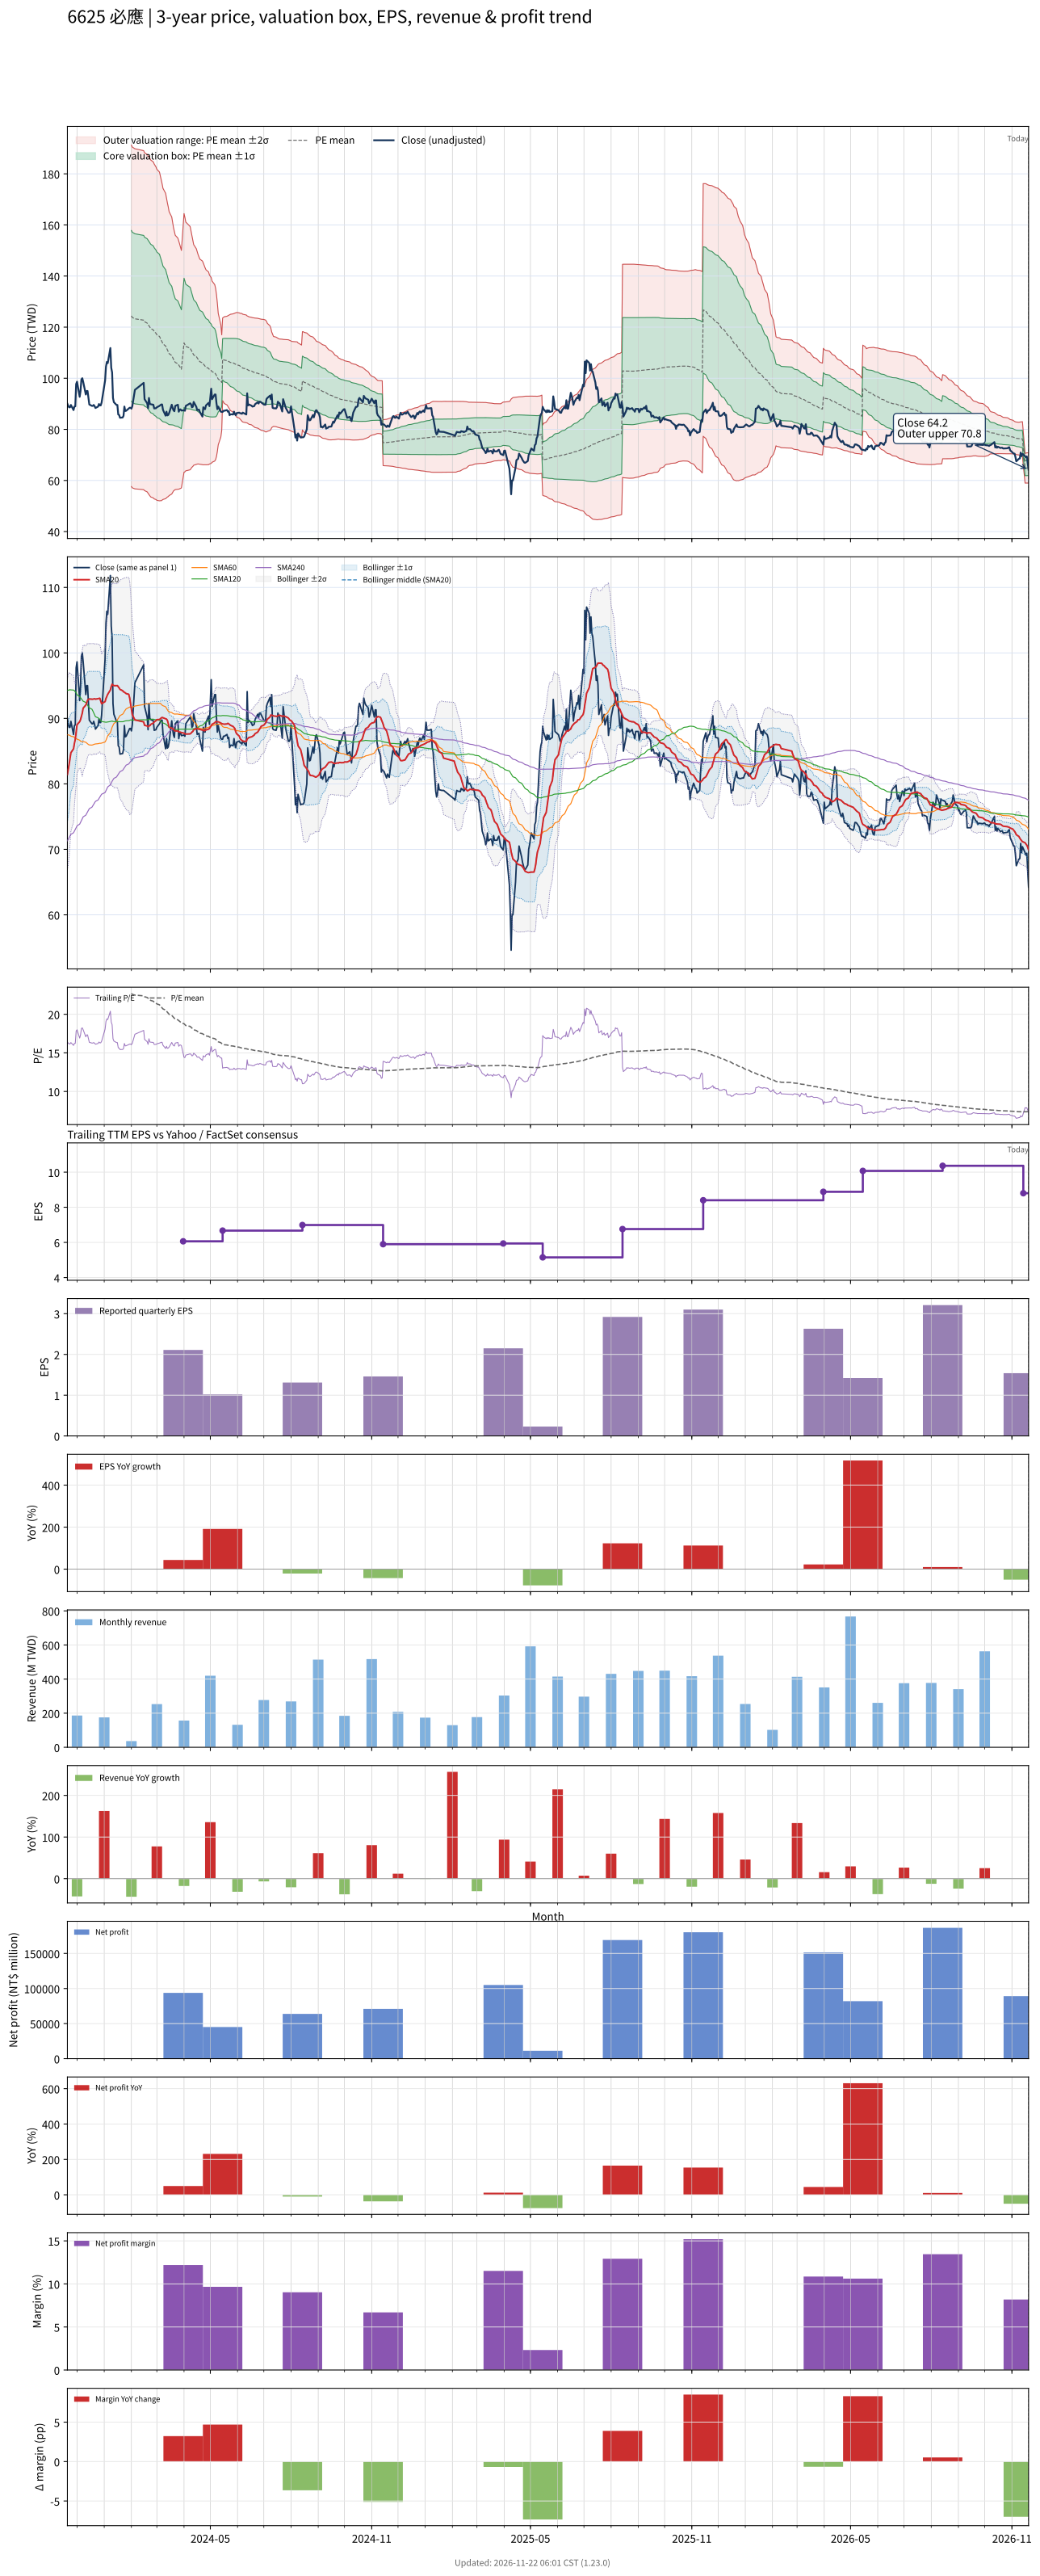

Data behind this chart, as committed beside it:
# chart-version: skill-stock-dynamic-val…
date, close, available_date, period_end, eps, ttm_eps, pe, pe_mean, pe_std, price_m2, price_m1, price_mean, price_p1, price_p2, forward_eps, forward_pe, forward_pe_mean, forward_pe_std, forward_price_m2, forward_price_m1, forward_price_mean, forward_price_p1, forward_price_p2, sma20
2023-11-20, 90, 2023-11-14, 2023-09-30, 2.55, 5.482, 16.42, , , , , , , , , , , , , , , , , 81.43
2023-11-21, 89.09, 2023-11-14, 2023-09-30, 2.55, 5.482, 16.25, , , , , , , , , , , , , , , , , 82.2
2023-11-22, 88.64, 2023-11-14, 2023-09-30, 2.55, 5.482, 16.17, , , , , , , , , , , , , , , , , 82.99
2023-11-23, 88.64, 2023-11-14, 2023-09-30, 2.55, 5.482, 16.17, , , , , , , , , , , , , , , , , 83.87
2023-11-24, 89.55, 2023-11-14, 2023-09-30, 2.55, 5.482, 16.33, , , , , , , , , , , , , , , , , 84.75
2023-11-27, 87.55, 2023-11-14, 2023-09-30, 2.55, 5.482, 15.97, , , , , , , , , , , , , , , , , 85.35
2023-11-28, 88.91, 2023-11-14, 2023-09-30, 2.55, 5.482, 16.22, , , , , , , , , , , , , , , , , 86.18
2023-11-29, 89, 2023-11-14, 2023-09-30, 2.55, 5.482, 16.24, , , , , , , , , , , , , , , , , 86.8
2023-11-30, 97.73, 2023-11-14, 2023-09-30, 2.55, 5.482, 17.83, , , , , , , , , , , , , , , , , 87.9
2023-12-01, 98.64, 2023-11-14, 2023-09-30, 2.55, 5.482, 17.99, , , , , , , , , , , , , , , , , 89.03
2023-12-04, 92.73, 2023-11-14, 2023-09-30, 2.55, 5.482, 16.92, , , , , , , , , , , , , , , , , 89.49
2023-12-05, 95, 2023-11-14, 2023-09-30, 2.55, 5.482, 17.33, , , , , , , , , , , , , , , , , 89.81
2023-12-06, 99.55, 2023-11-14, 2023-09-30, 2.55, 5.482, 18.16, , , , , , , , , , , , , , , , , 90.31
2023-12-07, 100, 2023-11-14, 2023-09-30, 2.55, 5.482, 18.24, , , , , , , , , , , , , , , , , 90.82
2023-12-08, 98.64, 2023-11-14, 2023-09-30, 2.55, 5.482, 17.99, , , , , , , , , , , , , , , , , 91.57
2023-12-11, 93.64, 2023-11-14, 2023-09-30, 2.55, 5.482, 17.08, , , , , , , , , , , , , , , , , 92.03
2023-12-12, 95, 2023-11-14, 2023-09-30, 2.55, 5.482, 17.33, , , , , , , , , , , , , , , , , 92.4
2023-12-13, 95, 2023-11-14, 2023-09-30, 2.55, 5.482, 17.33, , , , , , , , , , , , , , , , , 92.77
2023-12-14, 92.27, 2023-11-14, 2023-09-30, 2.55, 5.482, 16.83, , , , , , , , , , , , , , , , , 92.91
2023-12-15, 89.73, 2023-11-14, 2023-09-30, 2.55, 5.482, 16.37, , , , , , , , , , , , , , , , , 92.96
2023-12-18, 89.18, 2023-11-14, 2023-09-30, 2.55, 5.482, 16.27, , , , , , , , , , , , , , , , , 92.92
2023-12-19, 89.18, 2023-11-14, 2023-09-30, 2.55, 5.482, 16.27, , , , , , , , , , , , , , , , , 92.93
2023-12-20, 89.55, 2023-11-14, 2023-09-30, 2.55, 5.482, 16.33, , , , , , , , , , , , , , , , , 92.97
2023-12-21, 89.09, 2023-11-14, 2023-09-30, 2.55, 5.482, 16.25, , , , , , , , , , , , , , , , , 93
2023-12-22, 88.36, 2023-11-14, 2023-09-30, 2.55, 5.482, 16.12, , , , , , , , , , , , , , , , , 92.94
2023-12-25, 88.91, 2023-11-14, 2023-09-30, 2.55, 5.482, 16.22, , , , , , , , , , , , , , , , , 93
2023-12-26, 89.91, 2023-11-14, 2023-09-30, 2.55, 5.482, 16.4, , , , , , , , , , , , , , , , , 93.05
2023-12-27, 89.36, 2023-11-14, 2023-09-30, 2.55, 5.482, 16.3, , , , , , , , , , , , , , , , , 93.07
2023-12-28, 89.36, 2023-11-14, 2023-09-30, 2.55, 5.482, 16.3, , , , , , , , , , , , , , , , , 92.65
2023-12-29, 90.45, 2023-11-14, 2023-09-30, 2.55, 5.482, 16.5, , , , , , , , , , , , , , , , , 92.25
2024-01-02, 99.09, 2023-11-14, 2023-09-30, 2.55, 5.482, 18.08, , , , , , , , , , , , , , , , , 92.56
2024-01-03, 104.5, 2023-11-14, 2023-09-30, 2.55, 5.482, 19.07, , , , , , , , , , , , , , , , , 93.04
2024-01-04, 106.4, 2023-11-14, 2023-09-30, 2.55, 5.482, 19.4, , , , , , , , , , , , , , , , , 93.38
2024-01-05, 105.9, 2023-11-14, 2023-09-30, 2.55, 5.482, 19.32, , , , , , , , , , , , , , , , , 93.68
2024-01-08, 111.8, 2023-11-14, 2023-09-30, 2.55, 5.482, 20.4, , , , , , , , , , , , , , , , , 94.34
2024-01-09, 104.1, 2023-11-14, 2023-09-30, 2.55, 5.482, 18.99, , , , , , , , , , , , , , , , , 94.86
2024-01-10, 102.3, 2023-11-14, 2023-09-30, 2.55, 5.482, 18.66, , , , , , , , , , , , , , , , , 95.22
2024-01-11, 92.27, 2023-11-14, 2023-09-30, 2.55, 5.482, 16.83, , , , , , , , , , , , , , , , , 95.09
2024-01-12, 90.64, 2023-11-14, 2023-09-30, 2.55, 5.482, 16.53, , , , , , , , , , , , , , , , , 95
2024-01-15, 89.55, 2023-11-14, 2023-09-30, 2.55, 5.482, 16.33, , , , , , , , , , , , , , , , , 95
2024-01-16, 89.55, 2023-11-14, 2023-09-30, 2.55, 5.482, 16.33, , , , , , , , , , , , , , , , , 95.01
2024-01-17, 85.82, 2023-11-14, 2023-09-30, 2.55, 5.482, 15.66, , , , , , , , , , , , , , , , , 94.85
2024-01-18, 85.64, 2023-11-14, 2023-09-30, 2.55, 5.482, 15.62, , , , , , , , , , , , , , , , , 94.65
2024-01-19, 84.55, 2023-11-14, 2023-09-30, 2.55, 5.482, 15.42, , , , , , , , , , , , , , , , , 94.42
2024-01-22, 84.64, 2023-11-14, 2023-09-30, 2.55, 5.482, 15.44, , , , , , , , , , , , , , , , , 94.24
2024-01-23, 85.27, 2023-11-14, 2023-09-30, 2.55, 5.482, 15.56, , , , , , , , , , , , , , , , , 94.05
2024-01-24, 88.91, 2023-11-14, 2023-09-30, 2.55, 5.482, 16.22, , , , , , , , , , , , , , , , , 94
2024-01-25, 87.18, 2023-11-14, 2023-09-30, 2.55, 5.482, 15.9, , , , , , , , , , , , , , , , , 93.9
2024-01-26, 87.27, 2023-11-14, 2023-09-30, 2.55, 5.482, 15.92, , , , , , , , , , , , , , , , , 93.79
2024-01-29, 88.18, 2023-11-14, 2023-09-30, 2.55, 5.482, 16.09, , , , , , , , , , , , , , , , , 93.68
2024-01-30, 88.45, 2023-11-14, 2023-09-30, 2.55, 5.482, 16.14, , , , , , , , , , , , , , , , , 93.15
2024-01-31, 88.45, 2023-11-14, 2023-09-30, 2.55, 5.482, 16.14, , , , , , , , , , , , , , , , , 92.34
2024-02-01, 88.09, 2023-11-14, 2023-09-30, 2.55, 5.482, 16.07, 22.7, 6.092, 57.63, 91.03, 124.4, 157.8, 191.2, , , , , , , , , , 91.43
2024-02-02, 89, 2023-11-14, 2023-09-30, 2.55, 5.482, 16.24, 22.58, 6.083, 57.11, 90.45, 123.8, 157.1, 190.5, , , , , , , , , , 90.58
2024-02-05, 95.45, 2023-11-14, 2023-09-30, 2.55, 5.482, 17.41, 22.48, 6.07, 56.71, 89.98, 123.3, 156.5, 189.8, , , , , , , , , , 89.76
2024-02-15, 98.18, 2023-11-14, 2023-09-30, 2.55, 5.482, 17.91, 22.39, 6.049, 56.41, 89.57, 122.7, 155.9, 189.1, , , , , , , , , , 89.47
2024-02-16, 91.82, 2023-11-14, 2023-09-30, 2.55, 5.482, 16.75, 22.28, 6.029, 56.02, 89.07, 122.1, 155.2, 188.2, , , , , , , , , , 88.95
2024-02-19, 90.18, 2023-11-14, 2023-09-30, 2.55, 5.482, 16.45, 22.18, 6.024, 55.52, 88.54, 121.6, 154.6, 187.6, , , , , , , , , , 88.84
2024-02-20, 88.27, 2023-11-14, 2023-09-30, 2.55, 5.482, 16.1, 22.08, 6.026, 54.96, 87.99, 121, 154.1, 187.1, , , , , , , , , , 88.72
... 669 more rows
